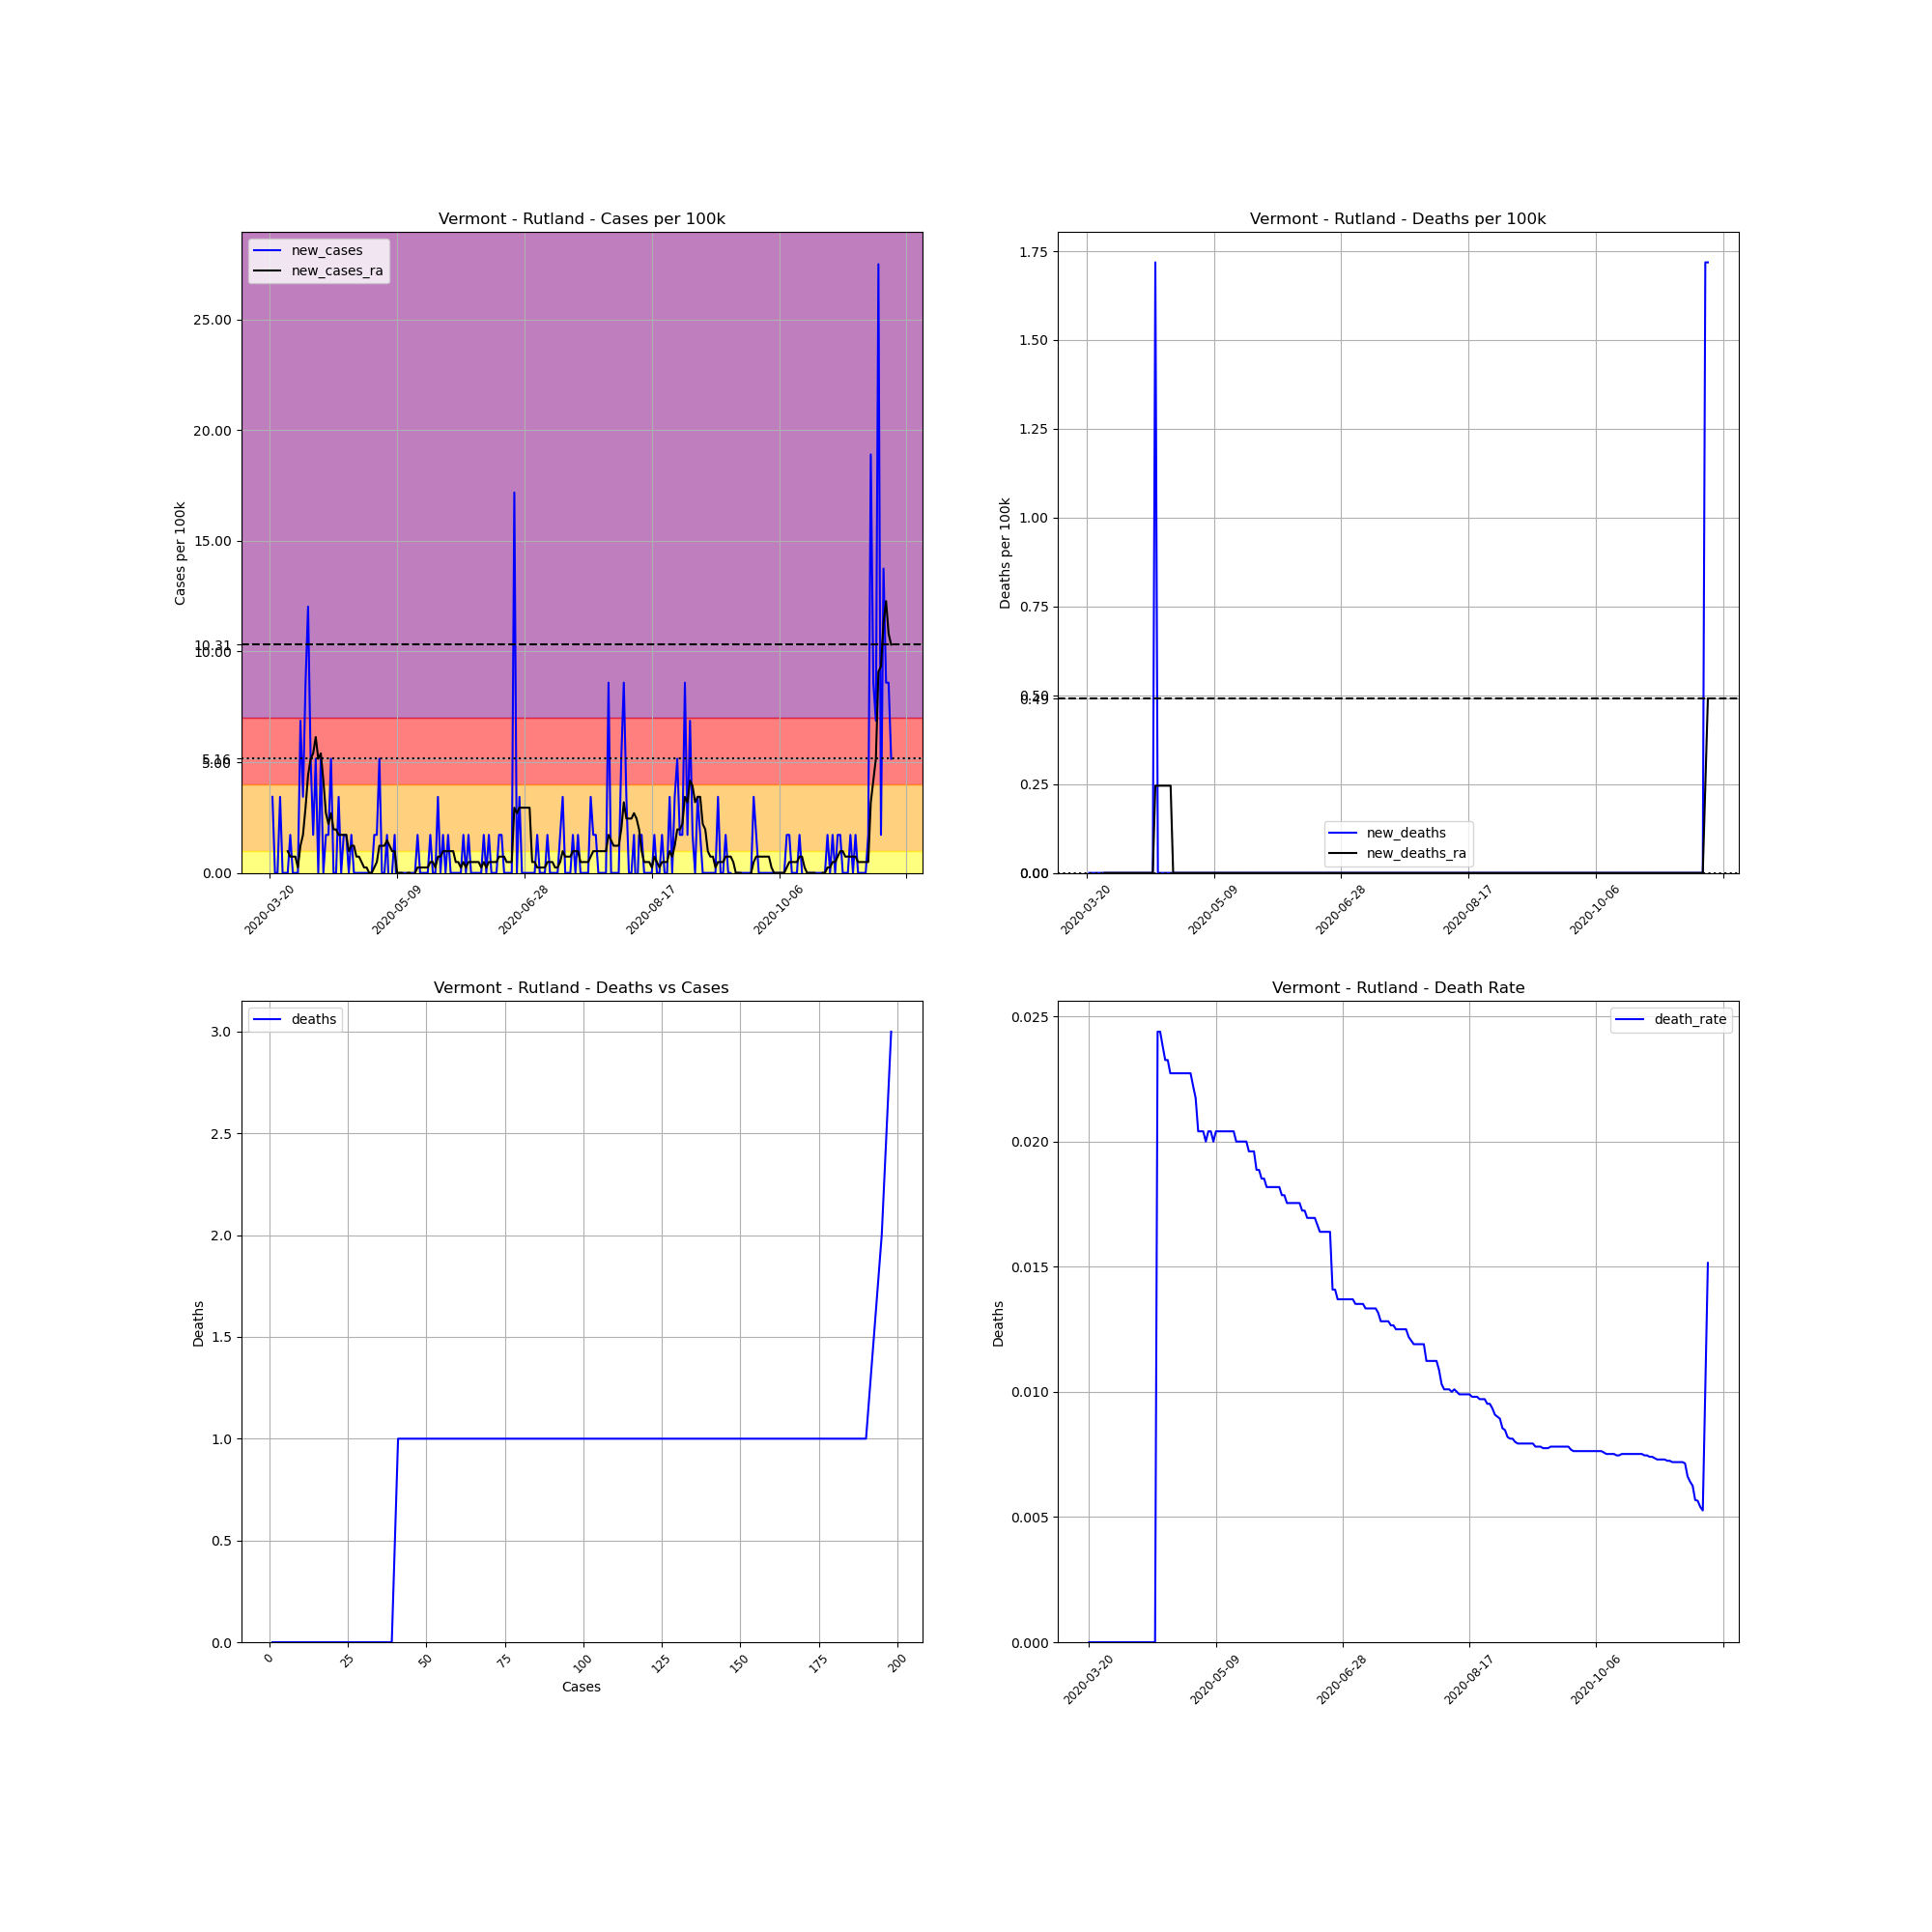

Data behind this chart, as committed beside it:
, date, county, state, fips, cases, deaths, COUNTY, STNAME, CTYNAME, POPESTIMATE2019, cases_per_100k, deaths_per_100k, death_rate, new_cases, new_deaths, new_cases_ra, new_deaths_ra
220191, 2020-03-20, Rutland, Vermont, 50021, 1, 0, 21, Vermont, Rutland, 58191, 1.718, 0.0, 0.0, , , , 
220192, 2020-03-21, Rutland, Vermont, 50021, 3, 0, 21, Vermont, Rutland, 58191, 5.155, 0.0, 0.0, 3.437, 0.0, , 
220193, 2020-03-22, Rutland, Vermont, 50021, 3, 0, 21, Vermont, Rutland, 58191, 5.155, 0.0, 0.0, 0.0, 0.0, , 
220194, 2020-03-23, Rutland, Vermont, 50021, 3, 0, 21, Vermont, Rutland, 58191, 5.155, 0.0, 0.0, 0.0, 0.0, , 
220195, 2020-03-24, Rutland, Vermont, 50021, 5, 0, 21, Vermont, Rutland, 58191, 8.592, 0.0, 0.0, 3.437, 0.0, , 
220196, 2020-03-25, Rutland, Vermont, 50021, 5, 0, 21, Vermont, Rutland, 58191, 8.592, 0.0, 0.0, 0.0, 0.0, , 
220197, 2020-03-26, Rutland, Vermont, 50021, 5, 0, 21, Vermont, Rutland, 58191, 8.592, 0.0, 0.0, 0.0, 0.0, , 
220198, 2020-03-27, Rutland, Vermont, 50021, 5, 0, 21, Vermont, Rutland, 58191, 8.592, 0.0, 0.0, 0.0, 0.0, 0.982, 0.0
220199, 2020-03-28, Rutland, Vermont, 50021, 6, 0, 21, Vermont, Rutland, 58191, 10.31, 0.0, 0.0, 1.718, 0.0, 0.7365, 0.0
220200, 2020-03-29, Rutland, Vermont, 50021, 6, 0, 21, Vermont, Rutland, 58191, 10.31, 0.0, 0.0, 0.0, 0.0, 0.7365, 0.0
220201, 2020-03-30, Rutland, Vermont, 50021, 6, 0, 21, Vermont, Rutland, 58191, 10.31, 0.0, 0.0, 0.0, 0.0, 0.7365, 0.0
220202, 2020-03-31, Rutland, Vermont, 50021, 6, 0, 21, Vermont, Rutland, 58191, 10.31, 0.0, 0.0, 0.0, 0.0, 0.2455, 0.0
220203, 2020-04-01, Rutland, Vermont, 50021, 10, 0, 21, Vermont, Rutland, 58191, 17.18, 0.0, 0.0, 6.874, 0.0, 1.227, 0.0
220204, 2020-04-02, Rutland, Vermont, 50021, 12, 0, 21, Vermont, Rutland, 58191, 20.62, 0.0, 0.0, 3.437, 0.0, 1.718, 0.0
220205, 2020-04-03, Rutland, Vermont, 50021, 17, 0, 21, Vermont, Rutland, 58191, 29.21, 0.0, 0.0, 8.592, 0.0, 2.946, 0.0
220206, 2020-04-04, Rutland, Vermont, 50021, 24, 0, 21, Vermont, Rutland, 58191, 41.24, 0.0, 0.0, 12.03, 0.0, 4.419, 0.0
220207, 2020-04-05, Rutland, Vermont, 50021, 27, 0, 21, Vermont, Rutland, 58191, 46.4, 0.0, 0.0, 5.155, 0.0, 5.155, 0.0
220208, 2020-04-06, Rutland, Vermont, 50021, 28, 0, 21, Vermont, Rutland, 58191, 48.12, 0.0, 0.0, 1.718, 0.0, 5.401, 0.0
220209, 2020-04-07, Rutland, Vermont, 50021, 31, 0, 21, Vermont, Rutland, 58191, 53.27, 0.0, 0.0, 5.155, 0.0, 6.137, 0.0
220210, 2020-04-08, Rutland, Vermont, 50021, 31, 0, 21, Vermont, Rutland, 58191, 53.27, 0.0, 0.0, 0.0, 0.0, 5.155, 0.0
220211, 2020-04-09, Rutland, Vermont, 50021, 34, 0, 21, Vermont, Rutland, 58191, 58.43, 0.0, 0.0, 5.155, 0.0, 5.401, 0.0
220212, 2020-04-10, Rutland, Vermont, 50021, 34, 0, 21, Vermont, Rutland, 58191, 58.43, 0.0, 0.0, 0.0, 0.0, 4.173, 0.0
220213, 2020-04-11, Rutland, Vermont, 50021, 35, 0, 21, Vermont, Rutland, 58191, 60.15, 0.0, 0.0, 1.718, 0.0, 2.7, 0.0
220214, 2020-04-12, Rutland, Vermont, 50021, 36, 0, 21, Vermont, Rutland, 58191, 61.87, 0.0, 0.0, 1.718, 0.0, 2.209, 0.0
220215, 2020-04-13, Rutland, Vermont, 50021, 39, 0, 21, Vermont, Rutland, 58191, 67.02, 0.0, 0.0, 5.155, 0.0, 2.7, 0.0
220216, 2020-04-14, Rutland, Vermont, 50021, 39, 0, 21, Vermont, Rutland, 58191, 67.02, 0.0, 0.0, 0.0, 0.0, 1.964, 0.0
220217, 2020-04-15, Rutland, Vermont, 50021, 39, 0, 21, Vermont, Rutland, 58191, 67.02, 0.0, 0.0, 0.0, 0.0, 1.964, 0.0
220218, 2020-04-16, Rutland, Vermont, 50021, 41, 1, 21, Vermont, Rutland, 58191, 70.46, 1.718, 0.02439, 3.437, 1.718, 1.718, 0.2455
220219, 2020-04-17, Rutland, Vermont, 50021, 41, 1, 21, Vermont, Rutland, 58191, 70.46, 1.718, 0.02439, 0.0, 0.0, 1.718, 0.2455
220220, 2020-04-18, Rutland, Vermont, 50021, 42, 1, 21, Vermont, Rutland, 58191, 72.18, 1.718, 0.02381, 1.718, 0.0, 1.718, 0.2455
220221, 2020-04-19, Rutland, Vermont, 50021, 43, 1, 21, Vermont, Rutland, 58191, 73.89, 1.718, 0.02326, 1.718, 0.0, 1.718, 0.2455
220222, 2020-04-20, Rutland, Vermont, 50021, 43, 1, 21, Vermont, Rutland, 58191, 73.89, 1.718, 0.02326, 0.0, 0.0, 0.982, 0.2455
220223, 2020-04-21, Rutland, Vermont, 50021, 44, 1, 21, Vermont, Rutland, 58191, 75.61, 1.718, 0.02273, 1.718, 0.0, 1.227, 0.2455
220224, 2020-04-22, Rutland, Vermont, 50021, 44, 1, 21, Vermont, Rutland, 58191, 75.61, 1.718, 0.02273, 0.0, 0.0, 1.227, 0.2455
220225, 2020-04-23, Rutland, Vermont, 50021, 44, 1, 21, Vermont, Rutland, 58191, 75.61, 1.718, 0.02273, 0.0, 0.0, 0.7365, 0.0
220226, 2020-04-24, Rutland, Vermont, 50021, 44, 1, 21, Vermont, Rutland, 58191, 75.61, 1.718, 0.02273, 0.0, 0.0, 0.7365, 0.0
220227, 2020-04-25, Rutland, Vermont, 50021, 44, 1, 21, Vermont, Rutland, 58191, 75.61, 1.718, 0.02273, 0.0, 0.0, 0.491, 0.0
220228, 2020-04-26, Rutland, Vermont, 50021, 44, 1, 21, Vermont, Rutland, 58191, 75.61, 1.718, 0.02273, 0.0, 0.0, 0.2455, 0.0
220229, 2020-04-27, Rutland, Vermont, 50021, 44, 1, 21, Vermont, Rutland, 58191, 75.61, 1.718, 0.02273, 0.0, 0.0, 0.2455, 0.0
220230, 2020-04-28, Rutland, Vermont, 50021, 44, 1, 21, Vermont, Rutland, 58191, 75.61, 1.718, 0.02273, 0.0, 0.0, 0.0, 0.0
220231, 2020-04-29, Rutland, Vermont, 50021, 44, 1, 21, Vermont, Rutland, 58191, 75.61, 1.718, 0.02273, 0.0, 0.0, 0.0, 0.0
220232, 2020-04-30, Rutland, Vermont, 50021, 45, 1, 21, Vermont, Rutland, 58191, 77.33, 1.718, 0.02222, 1.718, 0.0, 0.2455, 0.0
220233, 2020-05-01, Rutland, Vermont, 50021, 46, 1, 21, Vermont, Rutland, 58191, 79.05, 1.718, 0.02174, 1.718, 0.0, 0.491, 0.0
220234, 2020-05-02, Rutland, Vermont, 50021, 49, 1, 21, Vermont, Rutland, 58191, 84.21, 1.718, 0.02041, 5.155, 0.0, 1.227, 0.0
220235, 2020-05-03, Rutland, Vermont, 50021, 49, 1, 21, Vermont, Rutland, 58191, 84.21, 1.718, 0.02041, 0.0, 0.0, 1.227, 0.0
220236, 2020-05-04, Rutland, Vermont, 50021, 49, 1, 21, Vermont, Rutland, 58191, 84.21, 1.718, 0.02041, 0.0, 0.0, 1.227, 0.0
220237, 2020-05-05, Rutland, Vermont, 50021, 50, 1, 21, Vermont, Rutland, 58191, 85.92, 1.718, 0.02, 1.718, 0.0, 1.473, 0.0
220238, 2020-05-06, Rutland, Vermont, 50021, 49, 1, 21, Vermont, Rutland, 58191, 84.21, 1.718, 0.02041, -1.718, 0.0, 1.227, 0.0
220239, 2020-05-07, Rutland, Vermont, 50021, 49, 1, 21, Vermont, Rutland, 58191, 84.21, 1.718, 0.02041, 0.0, 0.0, 0.982, 0.0
220240, 2020-05-08, Rutland, Vermont, 50021, 50, 1, 21, Vermont, Rutland, 58191, 85.92, 1.718, 0.02, 1.718, 0.0, 0.982, 0.0
220241, 2020-05-09, Rutland, Vermont, 50021, 49, 1, 21, Vermont, Rutland, 58191, 84.21, 1.718, 0.02041, -1.718, 0.0, -5.075305255429287e-16, 0.0
220242, 2020-05-10, Rutland, Vermont, 50021, 49, 1, 21, Vermont, Rutland, 58191, 84.21, 1.718, 0.02041, 0.0, 0.0, -5.075305255429287e-16, 0.0
220243, 2020-05-11, Rutland, Vermont, 50021, 49, 1, 21, Vermont, Rutland, 58191, 84.21, 1.718, 0.02041, 0.0, 0.0, -5.075305255429287e-16, 0.0
220244, 2020-05-12, Rutland, Vermont, 50021, 49, 1, 21, Vermont, Rutland, 58191, 84.21, 1.718, 0.02041, 0.0, 0.0, -0.2455, 0.0
220245, 2020-05-13, Rutland, Vermont, 50021, 49, 1, 21, Vermont, Rutland, 58191, 84.21, 1.718, 0.02041, 0.0, 0.0, -5.075305255429287e-16, 0.0
220246, 2020-05-14, Rutland, Vermont, 50021, 49, 1, 21, Vermont, Rutland, 58191, 84.21, 1.718, 0.02041, 0.0, 0.0, -5.075305255429287e-16, 0.0
220247, 2020-05-15, Rutland, Vermont, 50021, 49, 1, 21, Vermont, Rutland, 58191, 84.21, 1.718, 0.02041, 0.0, 0.0, -0.2455, 0.0
220248, 2020-05-16, Rutland, Vermont, 50021, 49, 1, 21, Vermont, Rutland, 58191, 84.21, 1.718, 0.02041, 0.0, 0.0, 0.0, 0.0
220249, 2020-05-17, Rutland, Vermont, 50021, 50, 1, 21, Vermont, Rutland, 58191, 85.92, 1.718, 0.02, 1.718, 0.0, 0.2455, 0.0
220250, 2020-05-18, Rutland, Vermont, 50021, 50, 1, 21, Vermont, Rutland, 58191, 85.92, 1.718, 0.02, 0.0, 0.0, 0.2455, 0.0
... 185 more rows
